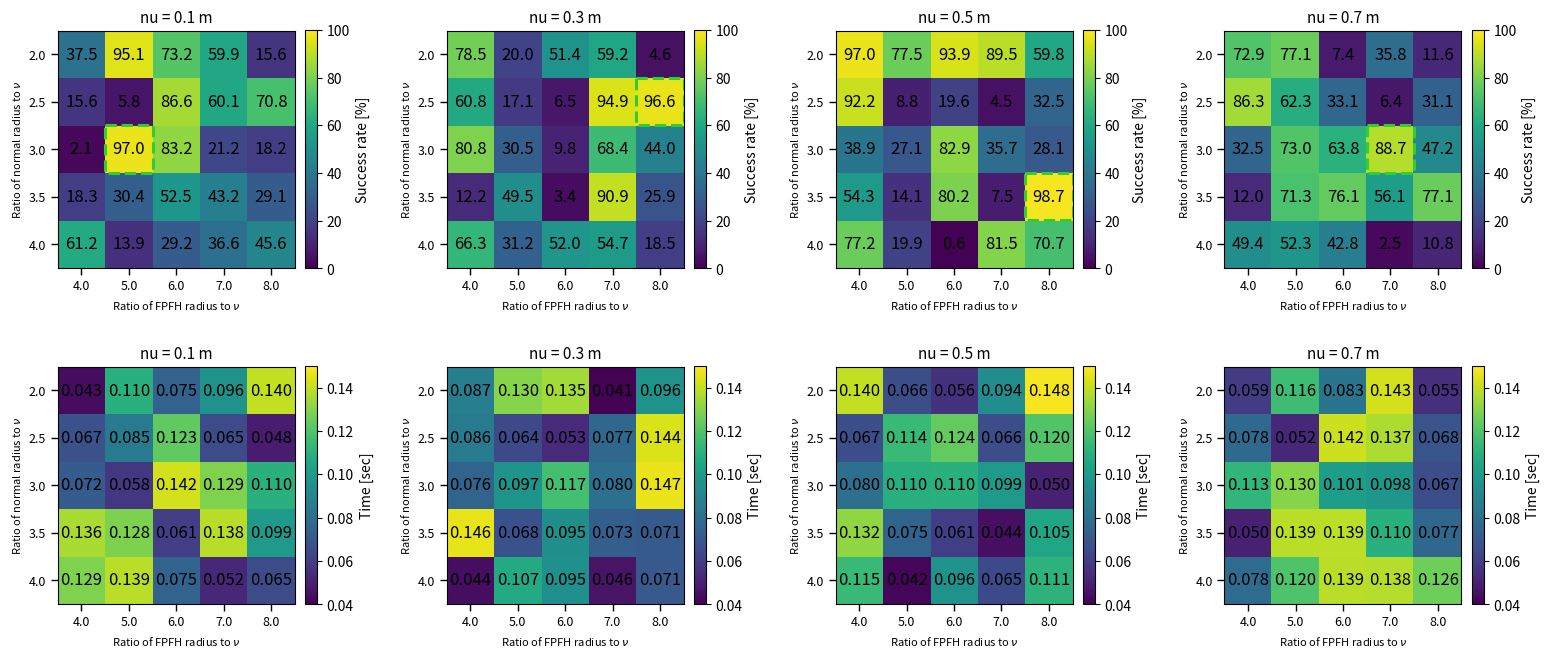

Write the Python code that produced this figure.
import numpy as np
import matplotlib.pyplot as plt
from matplotlib.patches import Rectangle
from matplotlib.ticker import FormatStrFormatter

VOXEL_SIZES = [0.1, 0.3, 0.5, 0.7]
ALPHA_VALS = [2.0, 2.5, 3.0, 3.5, 4.0]   # normal radius / voxel size
BETA_VALS = [4.0, 5.0, 6.0, 7.0, 8.0]    # FPFH radius / voxel size


def parameter_grid():
  """Return the canonical (voxel, alpha, beta) search grid used in Fig.7-style studies."""
  return VOXEL_SIZES.copy(), ALPHA_VALS.copy(), BETA_VALS.copy()


def draw_heatmap(ax, data, title, vmin, vmax, cbar_label, fmt,
    alpha_vals=None, beta_vals=None, highlight_best=False,
    cbar_ticks=None, cbar_tick_fmt=None, add_cbar=True, text_color='black'):
  """Draw one heatmap with optional best-cell highlighting."""
  if alpha_vals is None:
    alpha_vals = ALPHA_VALS
  if beta_vals is None:
    beta_vals = BETA_VALS

  im = ax.imshow(data, vmin=vmin, vmax=vmax)

  ax.set_title(title, fontsize=11)
  ax.set_xticks(range(len(beta_vals)))
  ax.set_yticks(range(len(alpha_vals)))
  
  # Show all axis labels without rotation for easier reading.
  ax.set_xticklabels([f'{v:.1f}' for v in beta_vals], fontsize=9)
  ax.set_yticklabels([f'{v:.1f}' for v in alpha_vals], fontsize=9)
  
  # Ensure all ticks are visible with minor ticks
  ax.tick_params(axis='x', which='major', labelsize=9, length=5, width=1)
  ax.tick_params(axis='y', which='major', labelsize=9, length=5, width=1)

  ax.set_xlabel("Ratio of FPFH radius to $\\nu$", fontsize=8)
  ax.set_ylabel("Ratio of normal radius to $\\nu$", fontsize=8)

  # Annotate cells.
  for i in range(data.shape[0]):
    for j in range(data.shape[1]):
      if np.isfinite(data[i, j]):
        cell_txt = format(data[i, j], fmt)
      else:
        cell_txt = ""
      ax.text(j, i, cell_txt, ha="center", va="center", fontsize=12, color=text_color)

  if highlight_best:
    best_idx = np.unravel_index(np.nanargmax(data), data.shape)
    rect = Rectangle((best_idx[1] - 0.5, best_idx[0] - 0.5), 1, 1,
             fill=False, edgecolor='limegreen', linewidth=2.2, linestyle='--')
    ax.add_patch(rect)

  if add_cbar:
    cbar = plt.colorbar(im, ax=ax, fraction=0.046, pad=0.04)
    if cbar_ticks is not None:
      cbar.set_ticks(cbar_ticks)
    if cbar_tick_fmt is not None:
      cbar.ax.yaxis.set_major_formatter(FormatStrFormatter(cbar_tick_fmt))
    cbar.set_label(cbar_label)


def demo_random_plot():
  """
  Standalone demo plot using synthetic data
  usage, just run it by: python3 heat_overview_plot.py
  """
  np.random.seed(42)

  # Success rate: [0, 100] %.
  sr_data = [np.random.uniform(0, 100, (5, 5)) for _ in VOXEL_SIZES]
  # Runtime: [0.04, 0.15] sec.
  time_data = [np.random.uniform(0.04, 0.15, (5, 5)) for _ in VOXEL_SIZES]

  ncols = len(VOXEL_SIZES)
  fig, axes = plt.subplots(2, ncols, figsize=(4.6 * ncols, 8), squeeze=False)
  plt.subplots_adjust(wspace=0.5, hspace=0.2)

  for col, nu in enumerate(VOXEL_SIZES):
    draw_heatmap(
      ax=axes[0, col],
      data=sr_data[col],
      title=f"nu = {nu} m",
      vmin=0,
      vmax=100,
      cbar_label="Success rate [%]",
      fmt=".1f",
      highlight_best=True,
    )

  for col, nu in enumerate(VOXEL_SIZES):
    draw_heatmap(
      ax=axes[1, col],
      data=time_data[col],
      title=f"nu = {nu} m",
      vmin=0.04,
      vmax=0.15,
      cbar_label="Time [sec]",
      fmt=".3f",
    )

  plt.show()


if __name__ == "__main__":
  demo_random_plot()
